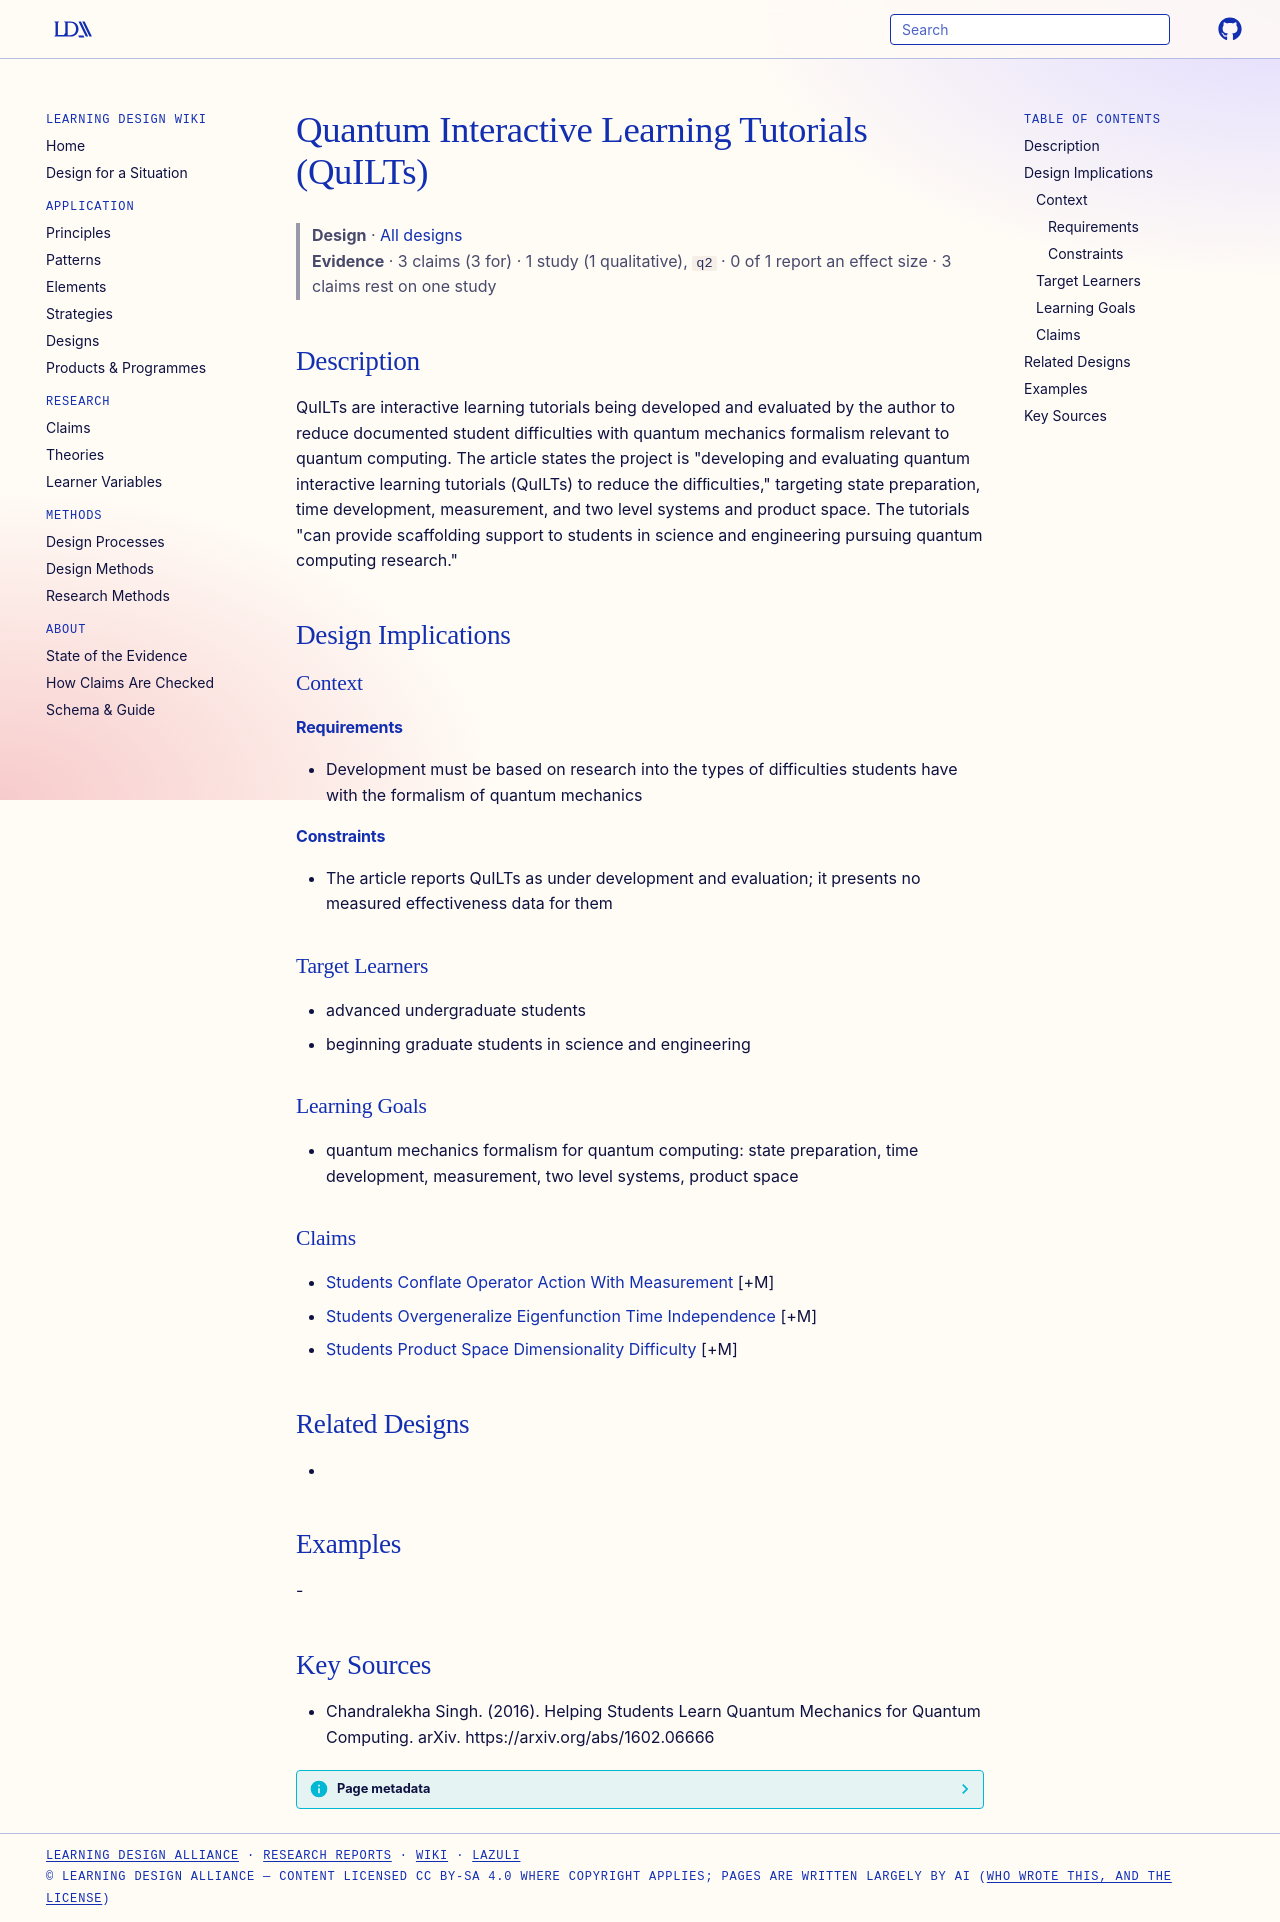

repository: Learning-Design-Alliance/learning-wiki · page: designs/quilts-quantum-interactive-learning-tutorials/index.html · generator: mkdocs

---
type: design
id: quilts-quantum-interactive-learning-tutorials
title: Quantum Interactive Learning Tutorials (QuILTs)
description: QuILTs are interactive learning tutorials being developed and evaluated by the author to reduce documented student difficulties with quantum mechanics formalism relevant to quantum computing.
status: review
generated:
  by: "process:settle-candidates"
  at: 2026-11-17
sources:
  - id: chandralekha-singh-2016
    resource: "https://arxiv.org/abs/1602.06666"
    title: "Chandralekha Singh. (2016). Helping Students Learn Quantum Mechanics for Quantum Computing. arXiv. https://arxiv.org/abs/1602.06666"
    author: Chandralekha Singh
---

# Quantum Interactive Learning Tutorials (QuILTs)

> **Design** · [All designs](index.md)
> **Evidence** · 3 claims (3 for) · 1 study (1 qualitative), `q2` · 0 of 1 report an effect size · 3 claims rest on one study

## Description
QuILTs are interactive learning tutorials being developed and evaluated by the author to reduce documented student difficulties with quantum mechanics formalism relevant to quantum computing. The article states the project is "developing and evaluating quantum interactive learning tutorials (QuILTs) to reduce the difﬁculties," targeting state preparation, time development, measurement, and two level systems and product space. The tutorials "can provide scaffolding support to students in science and engineering pursuing quantum computing research."

## Design Implications

### Context
#### Requirements
- Development must be based on research into the types of difficulties students have with the formalism of quantum mechanics
#### Constraints
- The article reports QuILTs as under development and evaluation; it presents no measured effectiveness data for them

### Target Learners
- advanced undergraduate students
- beginning graduate students in science and engineering

### Learning Goals
- quantum mechanics formalism for quantum computing: state preparation, time development, measurement, two level systems, product space

### Claims
- [Students Conflate Operator Action With Measurement](../claims/students-conflate-operator-action-with-measurement.md) [+M]
- [Students Overgeneralize Eigenfunction Time Independence](../claims/students-overgeneralize-eigenfunction-time-independence.md) [+M]
- [Students Product Space Dimensionality Difficulty](../claims/students-product-space-dimensionality-difficulty.md) [+M]

## Related Designs
- 

## Examples
-

## Key Sources
- Chandralekha Singh. (2016). Helping Students Learn Quantum Mechanics for Quantum Computing. arXiv. https://arxiv.org/abs/1602.06666
